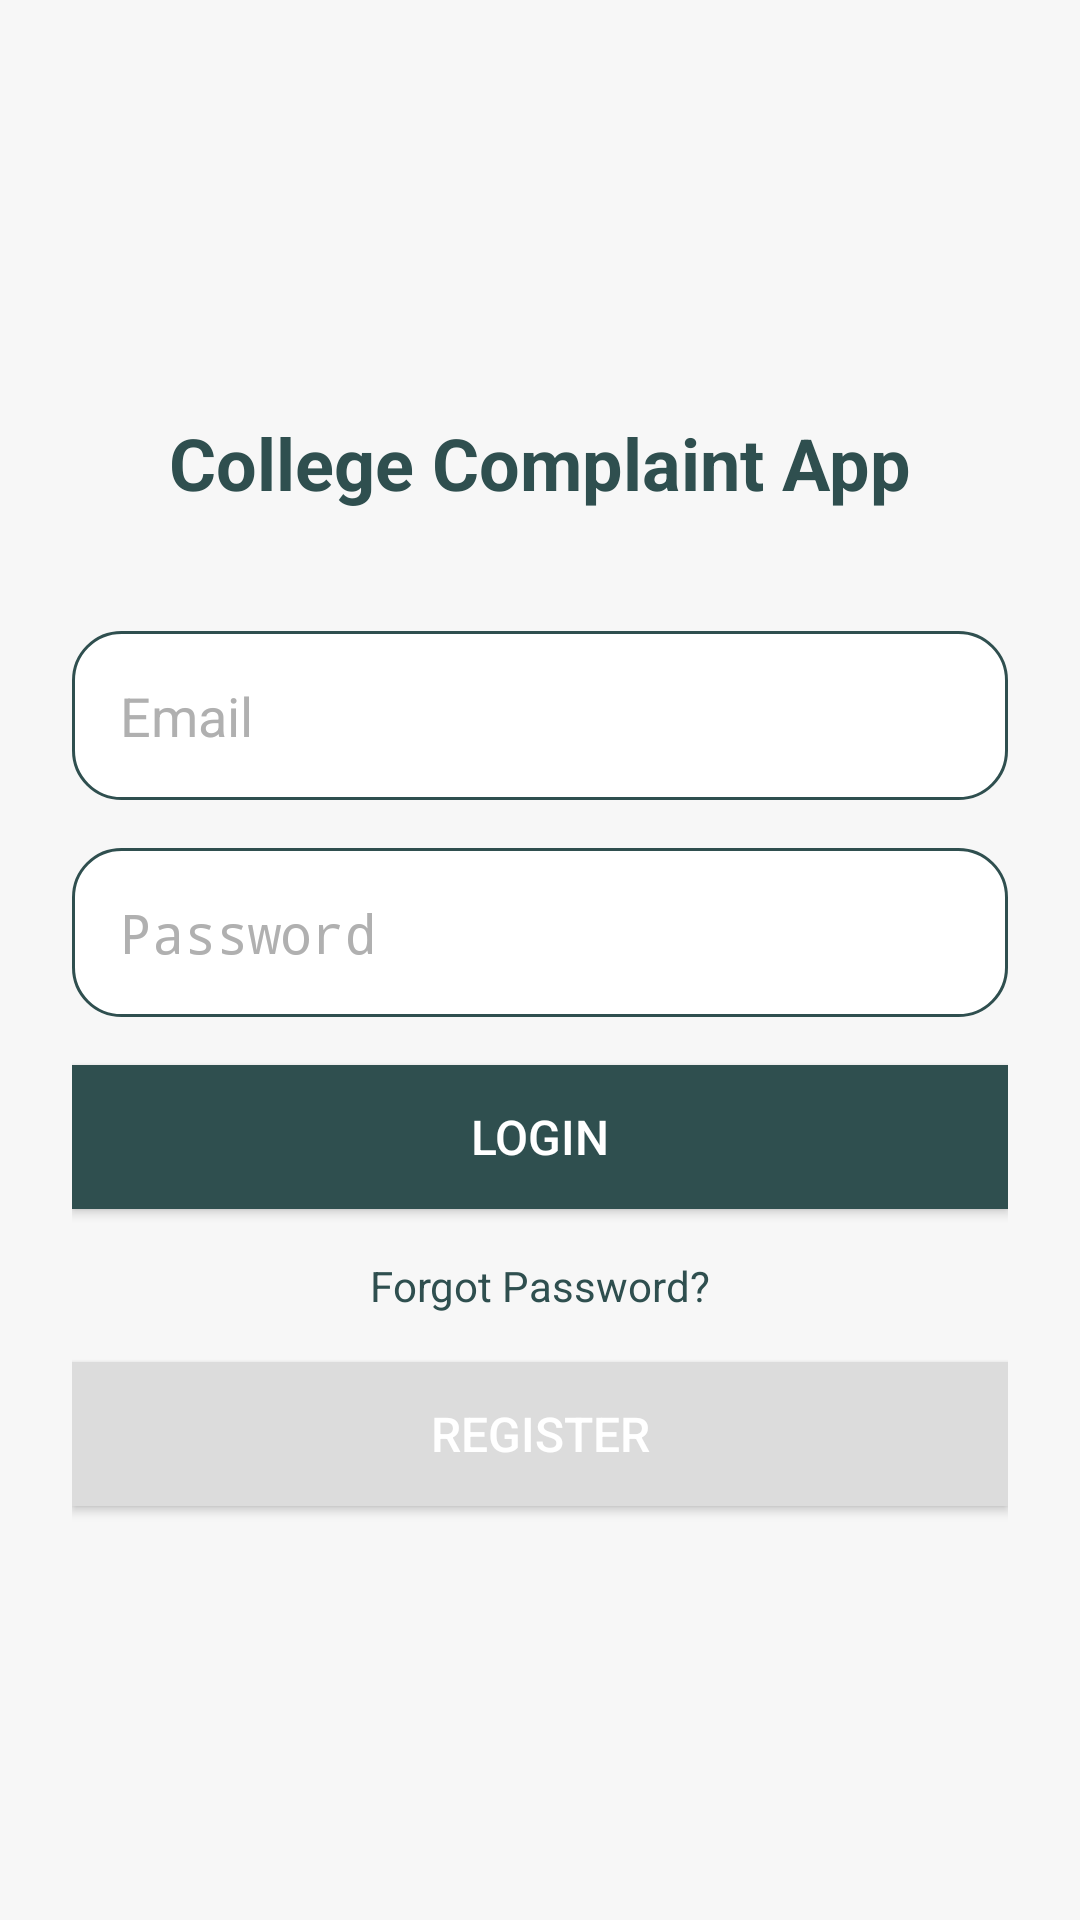

Write the Android layout XML for this screen, with the resource values it uses.
<!-- AndroidManifest.xml: activity theme Theme.AppCompat.Light.NoActionBar -->
<!-- res/layout/activity_login.xml -->
<LinearLayout
    xmlns:android="http://schemas.android.com/apk/res/android"
    android:layout_width="match_parent"
    android:layout_height="match_parent"
    android:orientation="vertical"
    android:padding="24dp"
    android:gravity="center"
    android:background="#F7F7F7">

    
    <TextView
        android:layout_width="wrap_content"
        android:layout_height="wrap_content"
        android:text="College Complaint App"
        android:textSize="24sp"
        android:textStyle="bold"
        android:textColor="#2F4F4F"
        android:layout_marginBottom="40dp"
        android:layout_gravity="center"/>

    
    <EditText
        android:id="@+id/emailField"
        android:layout_width="match_parent"
        android:layout_height="wrap_content"
        android:hint="Email"
        android:textColor="#2F4F4F"
        android:background="@drawable/rounded_edittext"
        android:padding="16dp"
        android:inputType="textEmailAddress"
        android:textColorHint="#B0B0B0"
        android:layout_marginBottom="16dp"/>

    
    <EditText
        android:id="@+id/passwordField"
        android:layout_width="match_parent"
        android:layout_height="wrap_content"
        android:hint="Password"
        android:textColor="#2F4F4F"
        android:background="@drawable/rounded_edittext"
        android:padding="16dp"
        android:inputType="textPassword"
        android:textColorHint="#B0B0B0"
        android:layout_marginBottom="16dp"/>

    
    <Button
        android:id="@+id/loginButton"
        android:layout_width="match_parent"
        android:layout_height="wrap_content"
        android:text="Login"
        android:textColor="#FFFFFF"
        android:background="#2F4F4F"
        android:textSize="16sp"
        android:layout_marginBottom="16dp"/>

    
    <TextView
        android:id="@+id/forgotPasswordText"
        android:layout_width="wrap_content"
        android:layout_height="wrap_content"
        android:text="Forgot Password?"
        android:textColor="#2F4F4F"
        android:textSize="14sp"
        android:layout_gravity="center"
        android:layout_marginBottom="16dp"
        android:clickable="true"
        android:focusable="true"/>

    
    <Button
        android:id="@+id/registerButton"
        android:layout_width="match_parent"
        android:layout_height="wrap_content"
        android:text="Register"
        android:textColor="#FFFFFF"
        android:background="#DCDCDC"
        android:textSize="16sp"/>

</LinearLayout>
<!-- resources referenced by this layout -->
<resources>
  <!-- drawable rounded_edittext (drawable) -->
  <shape xmlns:android="http://schemas.android.com/apk/res/android">
      <solid android:color="#FFFFFF"/> 
      <corners android:radius="16dp"/> 
      <stroke android:color="#2F4F4F" android:width="1dp"/> 
  </shape>
</resources>
